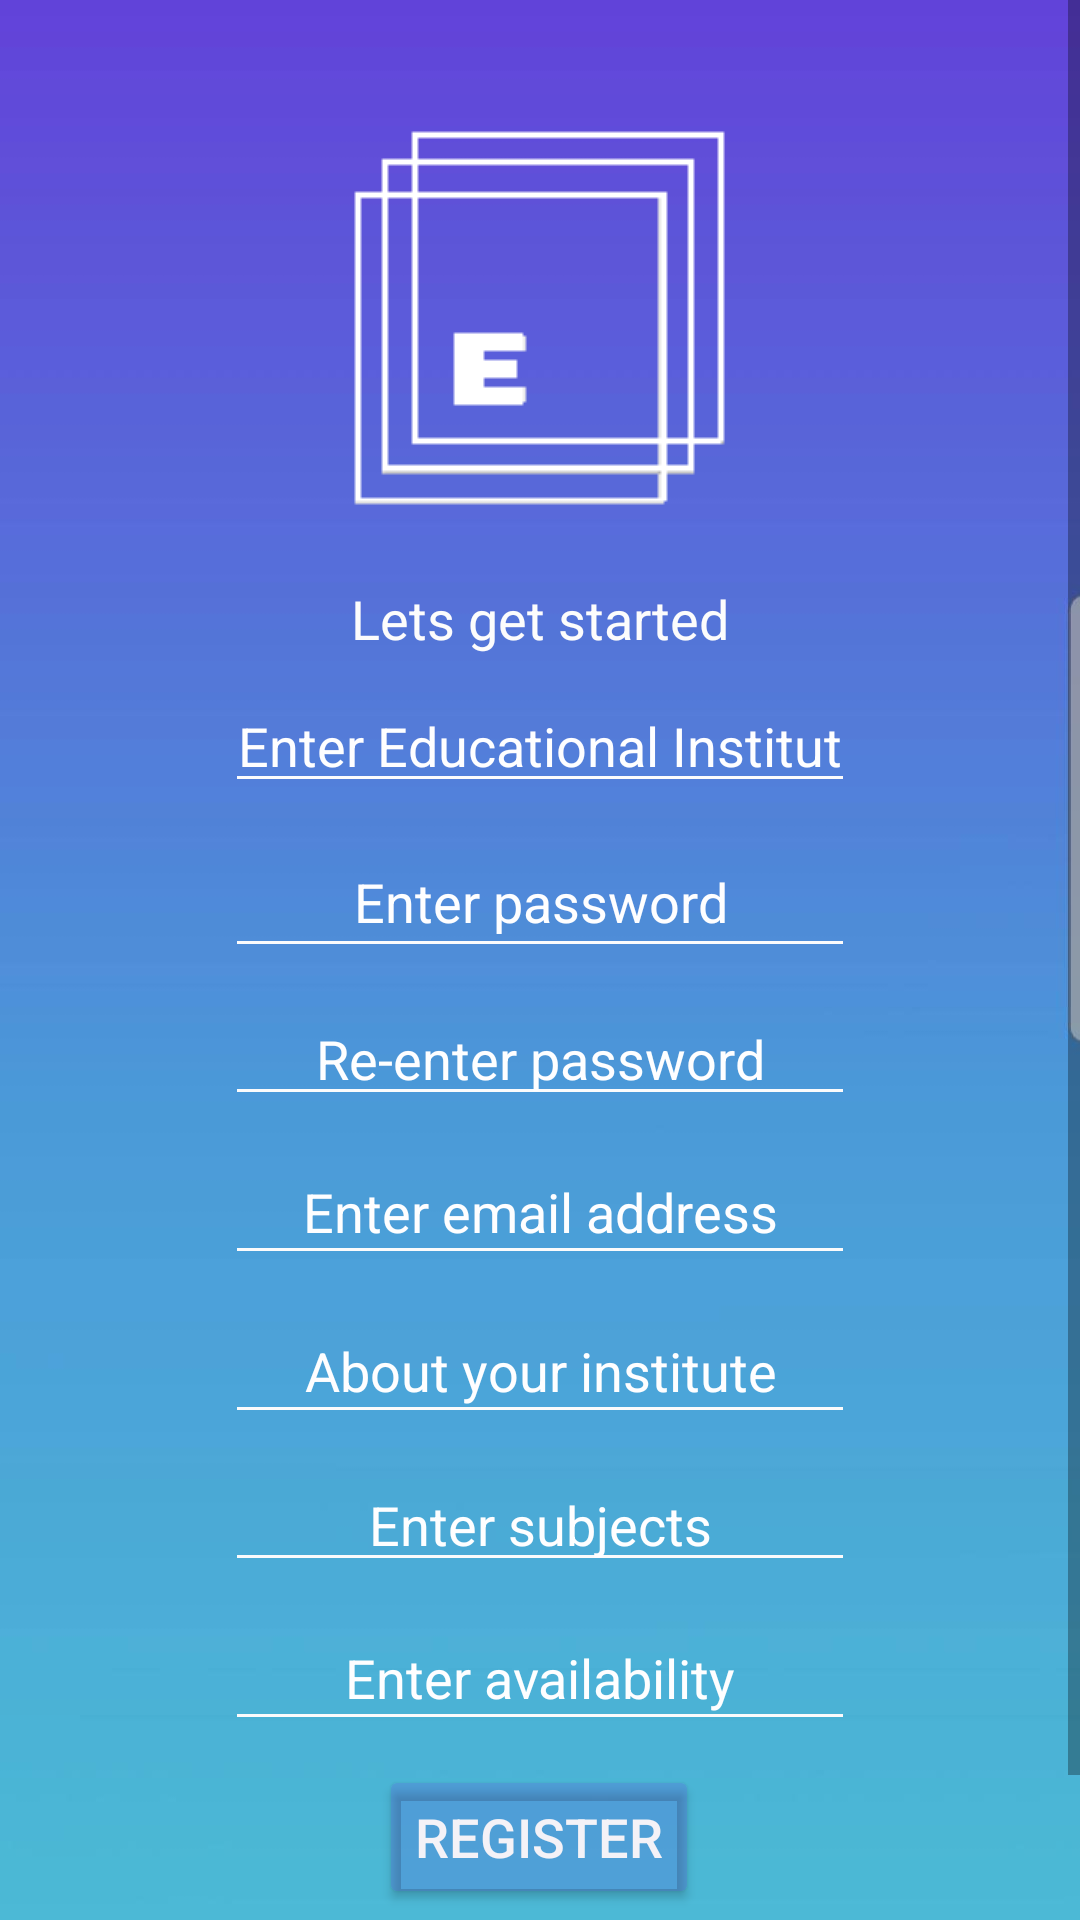

Write the Android layout XML for this screen, with the resource values it uses.
<!-- AndroidManifest.xml: application theme AppTheme -->
<!-- res/layout/activity_register.xml -->
<?xml version="1.0" encoding="utf-8"?>
<ScrollView xmlns:android="http://schemas.android.com/apk/res/android"
    xmlns:app="http://schemas.android.com/apk/res-auto"
    xmlns:tools="http://schemas.android.com/tools"
    android:layout_width="match_parent"
    android:layout_height="match_parent"
    android:fillViewport="true"
    tools:context=".LoginMainActivity">

    <android.support.constraint.ConstraintLayout
        android:layout_width="match_parent"
        android:layout_height="match_parent"
        android:background="@drawable/light_blue"
        tools:context=".RegisterActivity">

        <EditText
            android:id="@+id/usernameEditText"
            android:layout_width="wrap_content"
            android:layout_height="wrap_content"
            android:layout_marginStart="8dp"
            android:layout_marginTop="8dp"
            android:layout_marginEnd="8dp"
            android:backgroundTint="#FBFBFC"
            android:ems="10"
            android:hint="Enter Educational Institute name"
            android:inputType="textPersonName"
            android:textAlignment="center"
            android:textColor="#FCFCFC"
            android:textColorHighlight="#FDF8FD"
            android:textColorHint="#FEFEFF"
            android:textColorLink="#00FFFCFC"
            app:layout_constraintEnd_toEndOf="parent"
            app:layout_constraintStart_toStartOf="parent"
            app:layout_constraintTop_toBottomOf="@+id/textView3" />

        <EditText
            android:id="@+id/passwordEditText"
            android:layout_width="wrap_content"
            android:layout_height="47dp"
            android:layout_marginStart="8dp"
            android:layout_marginTop="8dp"
            android:layout_marginEnd="8dp"
            android:backgroundTint="#FBFBFC"
            android:ems="10"
            android:hint="Enter password"
            android:inputType="textPassword"
            android:textAlignment="center"
            android:textColor="#FCFCFC"
            android:textColorHighlight="#FDF8FD"
            android:textColorHint="#FEFEFF"
            android:textColorLink="#00FFFCFC"
            app:layout_constraintEnd_toEndOf="parent"
            app:layout_constraintStart_toStartOf="parent"
            app:layout_constraintTop_toBottomOf="@+id/usernameEditText" />

        <EditText
            android:id="@+id/passwordAgainEditText"
            android:layout_width="wrap_content"
            android:layout_height="wrap_content"
            android:layout_marginStart="8dp"
            android:layout_marginTop="8dp"
            android:layout_marginEnd="8dp"
            android:backgroundTint="#FBFBFC"
            android:ems="10"
            android:hint="Re-enter password"
            android:inputType="textPassword"
            android:textAlignment="center"
            android:textColor="#FCFCFC"
            android:textColorHighlight="#FDF8FD"
            android:textColorHint="#FEFEFF"
            android:textColorLink="#00FFFCFC"
            app:layout_constraintEnd_toEndOf="parent"
            app:layout_constraintStart_toStartOf="parent"
            app:layout_constraintTop_toBottomOf="@+id/passwordEditText" />

        <EditText
            android:id="@+id/emailEditText"
            android:layout_width="wrap_content"
            android:layout_height="45dp"
            android:layout_marginStart="8dp"
            android:layout_marginTop="8dp"
            android:layout_marginEnd="8dp"
            android:backgroundTint="#FBFBFC"
            android:ems="10"
            android:hint="Enter email address"
            android:inputType="textEmailAddress"
            android:textAlignment="center"
            android:textColor="#FCFCFC"
            android:textColorHighlight="#FDF8FD"
            android:textColorHint="#FEFEFF"
            android:textColorLink="#00FFFCFC"
            app:layout_constraintEnd_toEndOf="parent"
            app:layout_constraintStart_toStartOf="parent"
            app:layout_constraintTop_toBottomOf="@+id/passwordAgainEditText" />


        <EditText
            android:id="@+id/tvQualification"
            android:layout_width="wrap_content"
            android:layout_height="45dp"
            android:layout_marginStart="8dp"
            android:layout_marginTop="8dp"
            android:layout_marginEnd="8dp"
            android:backgroundTint="#FBFBFC"
            android:ems="10"
            android:hint="About your institute"
            android:inputType="textEmailAddress"
            android:textAlignment="center"
            android:textColor="#FCFCFC"
            android:textColorHighlight="#FDF8FD"
            android:textColorHint="#FEFEFF"
            android:textColorLink="#00FFFCFC"
            app:layout_constraintEnd_toEndOf="parent"
            app:layout_constraintStart_toStartOf="parent"
            app:layout_constraintTop_toBottomOf="@+id/emailEditText" />

        <EditText
            android:id="@+id/subjects"
            android:layout_width="wrap_content"
            android:layout_height="wrap_content"
            android:layout_marginStart="8dp"
            android:layout_marginTop="8dp"
            android:layout_marginEnd="8dp"
            android:backgroundTint="#FBFBFC"
            android:ems="10"
            android:hint="Enter subjects"
            android:inputType="textEmailAddress"
            android:textAlignment="center"
            android:textColor="#FCFCFC"
            android:textColorHighlight="#FDF8FD"
            android:textColorHint="#FEFEFF"
            android:textColorLink="#00FFFCFC"
            app:layout_constraintEnd_toEndOf="parent"
            app:layout_constraintStart_toStartOf="parent"
            app:layout_constraintTop_toBottomOf="@+id/tvQualification" />


        <EditText
            android:id="@+id/tvAvailability"
            android:layout_width="wrap_content"
            android:layout_height="45dp"
            android:layout_marginStart="8dp"
            android:layout_marginTop="8dp"
            android:layout_marginEnd="8dp"
            android:backgroundTint="#FBFBFC"
            android:ems="10"
            android:hint="Enter availability"
            android:inputType="textEmailAddress"
            android:textAlignment="center"
            android:textColor="#FCFCFC"
            android:textColorHighlight="#FDF8FD"
            android:textColorHint="#FEFEFF"
            android:textColorLink="#00FFFCFC"
            app:layout_constraintEnd_toEndOf="parent"
            app:layout_constraintStart_toStartOf="parent"
            app:layout_constraintTop_toBottomOf="@+id/subjects" />

        <Button
            android:id="@+id/registerBtn"
            android:layout_width="wrap_content"
            android:layout_height="wrap_content"
            android:layout_marginStart="8dp"
            android:layout_marginTop="8dp"
            android:layout_marginEnd="8dp"
            android:layout_marginBottom="56dp"
            android:backgroundTint="#39614CD9"
            android:onClick="onClick"
            android:text="Register"
            android:textAlignment="center"
            android:textColor="#F4F2F7"
            android:textSize="18sp"
            app:layout_constraintBottom_toBottomOf="parent"
            app:layout_constraintEnd_toEndOf="parent"
            app:layout_constraintHorizontal_bias="0.498"
            app:layout_constraintStart_toStartOf="parent"
            app:layout_constraintTop_toBottomOf="@+id/tvAvailability" />

        <ImageView
            android:id="@+id/imageView3"
            android:layout_width="wrap_content"
            android:layout_height="wrap_content"
            android:layout_marginStart="8dp"
            android:layout_marginTop="36dp"
            android:layout_marginEnd="8dp"
            app:layout_constraintEnd_toEndOf="parent"
            app:layout_constraintHorizontal_bias="0.497"
            app:layout_constraintStart_toStartOf="parent"
            app:layout_constraintTop_toTopOf="parent"
            app:srcCompat="@drawable/logo_black" />

        <TextView
            android:id="@+id/textView3"
            android:layout_width="wrap_content"
            android:layout_height="wrap_content"
            android:layout_marginStart="8dp"
            android:layout_marginTop="8dp"
            android:layout_marginEnd="8dp"
            android:text="Lets get started"
            android:textColor="#FCFCFC"
            android:textSize="18sp"
            app:layout_constraintEnd_toEndOf="parent"
            app:layout_constraintStart_toStartOf="parent"
            app:layout_constraintTop_toBottomOf="@+id/imageView3" />

    </android.support.constraint.ConstraintLayout>
</ScrollView>
<!-- resources referenced by this layout -->
<resources>
  <!-- drawable light_blue: jpg bitmap (drawable, 20044 bytes) -->
  <!-- drawable logo_black: png bitmap (drawable, 682 bytes) -->
  <style name="AppTheme" parent="Theme.AppCompat.Light.DarkActionBar">
          
          <item name="colorPrimary">@color/colorPrimary</item>
          <item name="colorPrimaryDark">@color/colorPrimaryDark</item>
          <item name="colorAccent">@color/colorAccent</item>
      </style>
  <color name="colorPrimary">#00008B</color>
  <color name="colorPrimaryDark">#212121</color>
  <color name="colorAccent">#b4b4b7</color>
</resources>
